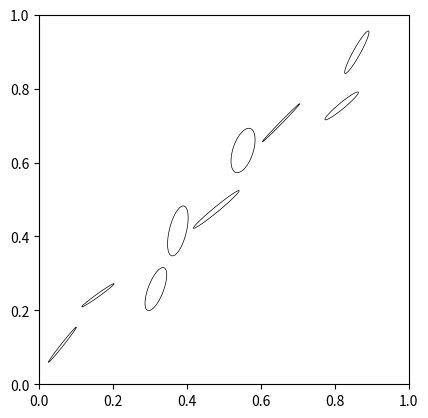
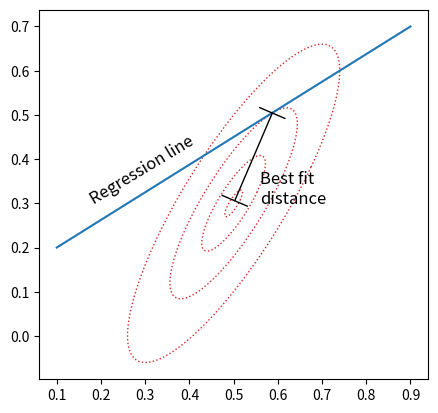

These figures' Python source, in order:
%matplotlib inline

import numpy as np
import math
import matplotlib.pyplot as plt
import matplotlib as mpl

def calc_ellipse_params(x_err, y_err, rho, scale=2.4477):
    xy_err = rho * x_err * y_err
    covmat = np.matrix([[x_err**2,xy_err],
                        [xy_err, y_err**2]])

    eig = np.linalg.eigvals(covmat)

    theta  = 1/2 * math.atan((2*xy_err)/(x_err**2-y_err**2))
    x_size = eig[0]**0.5 * scale
    y_size = eig[1]**0.5 * scale
    if x_err >= y_err:
        theta = -theta
        
    return (x_size, y_size, theta)

def ellipse_formula(x,y,a,b,theta):
    x_t = lambda t: x + a*math.cos(t)*math.cos(theta) - b*math.sin(t)*math.sin(theta)
    y_t = lambda t: y + b*math.sin(t)*math.cos(theta) - a*math.cos(t)*math.sin(theta)
    return lambda t:[x_t(t), y_t(t)]

def ellipse(x,y,a,b,theta, num_pts=200):
    form = ellipse_formula(x,y,a,b,theta)
    return np.array([form(t) for t in np.linspace(0,2*math.pi, num=num_pts)][:-1])

def error_ellipse_formula(x, y, x_err, y_err, rho, scale=2.4477):
    x_size, y_size, theta = calc_ellipse_params(x_err, y_err, rho, scale)

    return ellipse_formula(x,y,x_size,y_size,theta)

def error_ellipse(x, y, x_err, y_err, rho, scale=2.4477, num_points = 200):
    x_size, y_size, theta = calc_ellipse_params(x_err, y_err, rho, scale)
    
    return ellipse(x,y,x_size,y_size,theta,num_points)

fig, ax = plt.subplots(dpi=150)
rng = np.random.RandomState(1129412)
for i in range(1,10):
    x, y = i/10 + (rng.rand()-0.5)/10, i/10+(rng.rand()-0.5)/10
    x_err, y_err = 0.01+rng.rand()/50, 0.01+rng.rand()/50
    rho = 0.7*rng.rand() + 0.2
    e_coords = error_ellipse(x, y, x_err, y_err, rho)
    e = mpl.patches.Polygon(e_coords, fc='none', ec='k', lw=0.5, joinstyle='round')
    ax.add_patch(e)
ax.set_aspect('equal')
plt.savefig('output_12_0.png');

fig, ax = plt.subplots(dpi=150)
pts = [
    #x,   y,   x_err, y_err,  rho, scale
    [0.5, 0.3,  0.04,  0.06, 0.5, 0.5],
    [0.5, 0.3,  0.04,  0.06, 0.5, 1.8],
    [0.5, 0.3,  0.04,  0.06, 0.5, 3.6],
    [0.5, 0.3,  0.04,  0.06, 0.5, 6],
    
]
for pt in pts:
    e_coords = error_ellipse(*pt)
    e = mpl.patches.Polygon(e_coords, joinstyle='round', ls=':', fc='none', ec='C3', lw=1)
    ax.add_patch(e)

ax.plot([0.1,0.9], [0.2, 0.7]);
ax.annotate('', xy=(0.5,0.3), xytext=(0.59,0.51), xycoords='data', arrowprops={'arrowstyle': '|-|'})
ax.annotate('Best fit\ndistance', xy=(0.56,0.3), xycoords='data', fontsize=12)
ax.annotate('Regression line', xy=(0.17,0.3), c='k', xycoords='data', rotation =31, fontsize=12);
ax.set_aspect('equal')
plt.savefig('output_14_0.png');

def get_bestfitdist(x, y, x_err, y_err, rho, fit):
    
    shift_vec = np.matrix([[0,fit.y0]])
    l0 = np.matrix([[1,fit.alpha]])
    
    coords = np.array([[x,y]]) - shift_vec

    a, b, theta = calc_ellipse_params(
        x_err, y_err, rho)
    
    ellipse_form = ellipse_formula(
        x,y,a,b,theta)
    
    scale_mx_1 = np.matrix([[1,0],[0,b/a]])
    scale_mx_2 = np.matrix([[1,0],[0,a/b]])

    rot_mx = lambda t: np.matrix([[np.cos(t), - np.sin(t)],
                                  [np.sin(t), np.cos(t)]])
    
    c_pp = (coords@ rot_mx(theta) @scale_mx_1).T
    l0_pp =  (l0@ rot_mx(theta) @scale_mx_1).T
    l0_alpha = l0_pp[1,0]/l0_pp[0,0]
    n_pp = np.matrix([[-l0_pp[1,0],l0_pp[0,0]]]).T
    n_alpha = n_pp[1,0]/n_pp[0,0]
    n_0 = c_pp[1,0] - c_pp[0,0]*n_alpha
    
    x_intercept = n_0 / (l0_alpha-n_alpha)
    c_adj_pp = np.matrix([[x_intercept,l0_alpha*x_intercept]])
    
    n = ((n_pp.T * scale_mx_2) * rot_mx(-theta)) + shift_vec
    n = n/np.linalg.norm(n)
    c = ((c_pp.T * scale_mx_2) * rot_mx(-theta)) + shift_vec
    c_adj = ((c_adj_pp * scale_mx_2) * rot_mx(-theta)) + shift_vec
    theta_n = np.arccos(n[0,0])
    ell_coords = ellipse_form(theta_n)
    dir_95_conf = np.linalg.norm(np.array(c)[0]- np.array(ell_coords)) 
    misfit = np.linalg.norm(c-c_adj) * (1 if c[0,0] >= c_adj[0,0] else -1) 
    return (c_adj, misfit, n, theta_n, dir_95_conf)